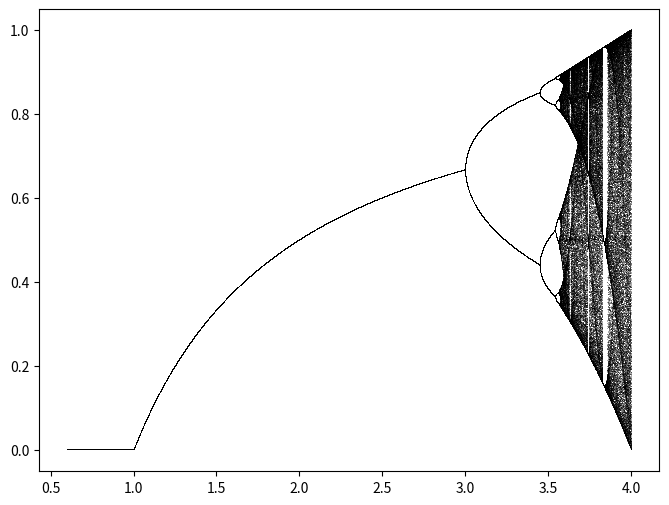

Reproduce this figure in Python.
'''
Compute the phase space of the logistic model
'''
import numpy as np
import matplotlib.pylab as plt

def logistic(r, x):
    '''
    The logistic equation
    '''
    return r * x * (1 - x)

N = 1000
T = np.arange(N)

x0 = 0.5
#delta_r number of r points between the range 0.6 - 3.5
delta_r = 10000
r_values = np.linspace(0.6, 4.0, delta_r)
x = x0 * np.ones_like(r_values)

fig = plt.figure(figsize=(8,6))

last = 100
for t in T:
    x = logistic(r_values, x)

    #Display the plot
    if t >= (N - last):
        plt.plot(r_values, x, ',k', alpha=.33)

plt.show()
